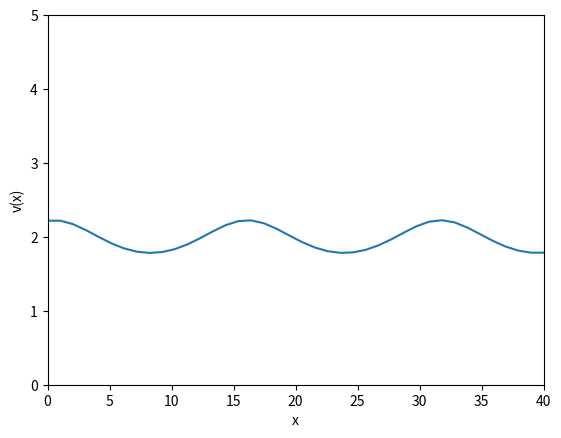

Python code for this plot:
import numpy as np
from scipy.integrate import solve_ivp
import matplotlib.pyplot as plt
import matplotlib.animation as animation
from matplotlib.backend_bases import MouseEvent

uv = np.ones((2,40)) #homogeneous stationary solution 
uv = uv + np.random.uniform(0, 1, (2, 40))/100 #1% amplitude additive noise

#parameters
a = 0.4
d = 30
d1 = 1
d2 = d
gam = 1
b = 1

def pde(t, uv):
    u, v = uv

    #computing laplacians
    u_plus = np.roll(u, shift = 1)
    u_min = np.roll(u, shift = -1)
    v_plus = np.roll(v, shift = 1)
    v_min = np.roll(v, shift = -1)
    lap_u = u_plus - 2*u + u_min
    lap_v = v_plus - 2*v + v_min

    #the functions:
    f = a - b*u + (u**2)/v
    g = u**2 - v

    #the pdes:
    ut = d1 * lap_u + gam * f
    vt = d2 * lap_v + gam * g

    return (ut, vt)

#integrating the system numerically
#uv are the initial conditions

def eulers_method_pde(uv):
    """
    Numerically integrates array uv using Explicit Euler's method.
    Returns a tuple of lists with 100 elements (frames) each.
    """
    dt = 0.01
    uarr_updates = []
    varr_updates = []
    for i in range(50000):
        ut, vt = pde(1, uv) #t = 1 because it doesnt play a role in computing the pdes
        #updating with explicit eulers method
        if i % 500 == 0: #appending every 500 iterations
            uarr_updates.append(uv[0])
        uv[0] = uv[0] + ut * dt

        if i % 500 == 0:
            varr_updates.append(uv[1])
        uv [1] = uv[1] + vt * dt

        #boundary conditions:
        uv[:, 0] = uv[:, 1]
        uv[:, -1] = uv[:, -2]
    
    return (uarr_updates, varr_updates)

uarr_updates, varr_updates = eulers_method_pde(uv)
print(uv[0].shape)
print(len(uarr_updates[-1]))
print(len(uarr_updates))

def plot_static():
    """
    Creates a static plot of the last frame of animation of x versus v. 
    """
    #static plot:
    x_arr = np.linspace(0, 40, 40)
    print(f"x_arr = {x_arr.shape}")
    print(f"varr_updates[-1] = {varr_updates[-1].shape}")
    fig, ax = plt.subplots(1, 1)
    plt.plot(x_arr, varr_updates[-1])
    ax.set_xlim((0, 40))
    ax.set_ylim((0, 5))
    plt.xlabel("x")
    plt.ylabel("v(x)")
    plt.show()

plot_static()
